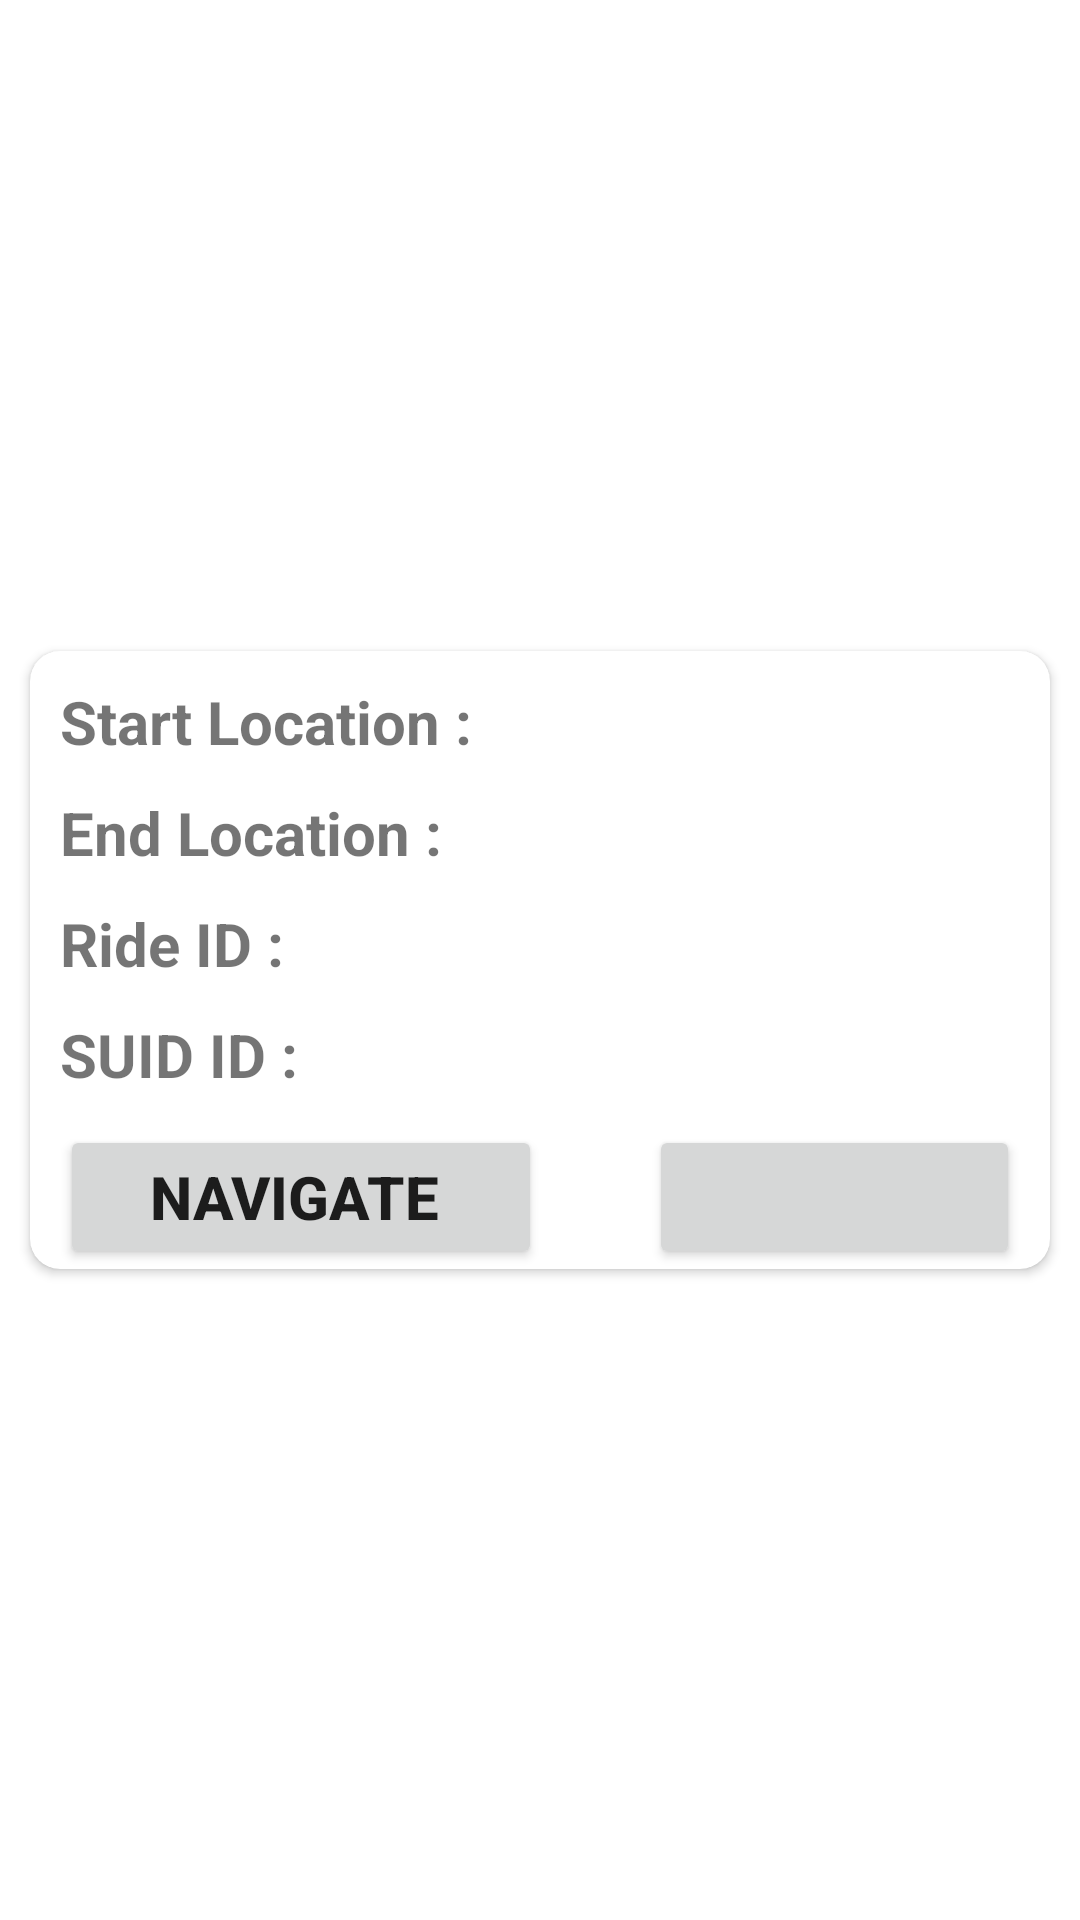

Produce the Android XML layout that renders to this screen, including the resource entries it uses.
<!-- AndroidManifest.xml: application theme Theme.DPSv2 -->
<!-- res/layout/driver_ride_card.xml -->
<?xml version="1.0" encoding="utf-8"?>
<androidx.constraintlayout.widget.ConstraintLayout xmlns:android="http://schemas.android.com/apk/res/android"
    android:layout_width="match_parent"
    android:layout_height="wrap_content"
    xmlns:app="http://schemas.android.com/apk/res-auto">
    <androidx.cardview.widget.CardView
        android:layout_width="match_parent"
        app:layout_constraintTop_toTopOf="parent"
        app:layout_constraintLeft_toLeftOf="parent"
        app:layout_constraintBottom_toBottomOf="parent"
        android:layout_margin="10dp"
        app:cardCornerRadius="10dp"
        android:elevation="10dp"
        android:layout_height="wrap_content">
        <androidx.constraintlayout.widget.ConstraintLayout
            android:layout_width="match_parent"
            android:layout_height="match_parent">
            <LinearLayout
                android:layout_margin="10dp"
                android:id="@+id/start_location_layout"
                android:orientation="horizontal"
                app:layout_constraintTop_toTopOf="parent"
                android:layout_width="match_parent"
                android:layout_height="wrap_content">
                <TextView
                    android:textSize="20dp"
                    android:textStyle="bold"
                    android:layout_width="wrap_content"
                    android:layout_height="wrap_content"
                    android:text="Start Location : "
                    />
                <TextView
                    android:textSize="20dp"
                    android:textStyle="bold"
                    android:id="@+id/usr_start_location"
                    android:layout_width="wrap_content"
                    android:layout_height="wrap_content"/>

            </LinearLayout>
            <LinearLayout
                android:layout_margin="10dp"
                android:id="@+id/end_location_layout"
                android:orientation="horizontal"
                app:layout_constraintTop_toBottomOf="@id/start_location_layout"
                android:layout_width="match_parent"
                android:layout_height="wrap_content">
                <TextView
                    android:textSize="20dp"
                    android:textStyle="bold"
                    android:layout_width="wrap_content"
                    android:layout_height="wrap_content"
                    android:text="End Location : "
                    />
                <TextView
                    android:textSize="20dp"
                    android:textStyle="bold"
                    android:id="@+id/usr_end_location"
                    android:layout_width="wrap_content"
                    android:layout_height="wrap_content"/>
            </LinearLayout>
            <LinearLayout
                android:layout_margin="10dp"
                android:id="@+id/rideid_layout"
                android:orientation="horizontal"
                app:layout_constraintTop_toBottomOf="@id/end_location_layout"
                android:layout_width="match_parent"
                android:layout_height="wrap_content">
                <TextView
                    android:textSize="20dp"
                    android:textStyle="bold"
                    android:layout_width="wrap_content"
                    android:layout_height="wrap_content"
                    android:text="Ride ID : "
                    />
                <TextView
                    android:textSize="20dp"
                    android:textStyle="bold"
                    android:id="@+id/usr_ride_id"
                    android:layout_width="wrap_content"
                    android:layout_height="wrap_content"/>
            </LinearLayout>
            <LinearLayout
                android:layout_margin="10dp"
                android:id="@+id/suid_layout"
                android:orientation="horizontal"
                app:layout_constraintTop_toBottomOf="@id/rideid_layout"
                android:layout_width="match_parent"
                android:layout_height="wrap_content">
                <TextView
                    android:textSize="20dp"
                    android:textStyle="bold"
                    android:layout_width="wrap_content"
                    android:layout_height="wrap_content"
                    android:text="SUID ID : "
                    />
                <TextView
                    android:textSize="20dp"
                    android:textStyle="bold"
                    android:id="@+id/usr_su_id"
                    android:layout_width="wrap_content"
                    android:layout_height="wrap_content"/>
            </LinearLayout>
            <LinearLayout
                android:layout_margin="10dp"
                android:id="@+id/button_layout"
                android:orientation="horizontal"
                app:layout_constraintTop_toBottomOf="@id/suid_layout"
                android:layout_width="match_parent"
                android:layout_height="wrap_content">
                <Button
                    android:id="@+id/navigate_button"
                    android:textSize="20dp"
                    android:textStyle="bold"
                    android:layout_width="wrap_content"
                    android:layout_height="wrap_content"
                    android:layout_weight="1"
                    android:text="Navigate "
                    />
                <View
                    android:layout_width="0dp"
                    android:layout_height="0dp"
                    android:layout_weight="1"
                    />
                <Button
                    android:layout_weight="1"
                    android:textSize="20dp"
                    android:textStyle="bold"

                    android:id="@+id/pickup_button"
                    android:layout_width="wrap_content"
                    android:layout_height="wrap_content"/>
            </LinearLayout>

        </androidx.constraintlayout.widget.ConstraintLayout>

    </androidx.cardview.widget.CardView>


</androidx.constraintlayout.widget.ConstraintLayout>
<!-- resources referenced by this layout -->
<resources>
  <style name="Theme.DPSv2" parent="Theme.MaterialComponents.DayNight.DarkActionBar">
          
          <item name="colorPrimary">@color/purple_500</item>
          <item name="colorPrimaryVariant">@color/purple_700</item>
          <item name="colorOnPrimary">@color/white</item>
          
          <item name="colorSecondary">@color/teal_200</item>
          <item name="colorSecondaryVariant">@color/teal_700</item>
          <item name="colorOnSecondary">@color/black</item>
          
          <item name="android:statusBarColor" tools:targetApi="l">?attr/colorPrimaryVariant</item>
          <item name="bottomSheetDialogTheme">@style/AppBottomSheetDialogTheme</item>
          
      </style>
  <style name="AppBottomSheetDialogTheme" parent="Theme.Design.Light.BottomSheetDialog">
          <item name="bottomSheetStyle">@style/AppModalStyle</item>
      </style>
  <style name="AppModalStyle" parent="Widget.Design.BottomSheet.Modal">
          <item name="android:background">@drawable/dialog_rounded</item>
      </style>
  <!-- not gathered from this repository: default colours our renderer supplied (Android Studio template values) -->
  <color name="purple_500">#FF6200EE</color>
  <color name="purple_700">#FF3700B3</color>
  <color name="teal_200">#FF03DAC5</color>
  <color name="teal_700">#FF018786</color>
  <color name="black">#FF000000</color>
  <color name="white">#FFFFFFFF</color>
</resources>
